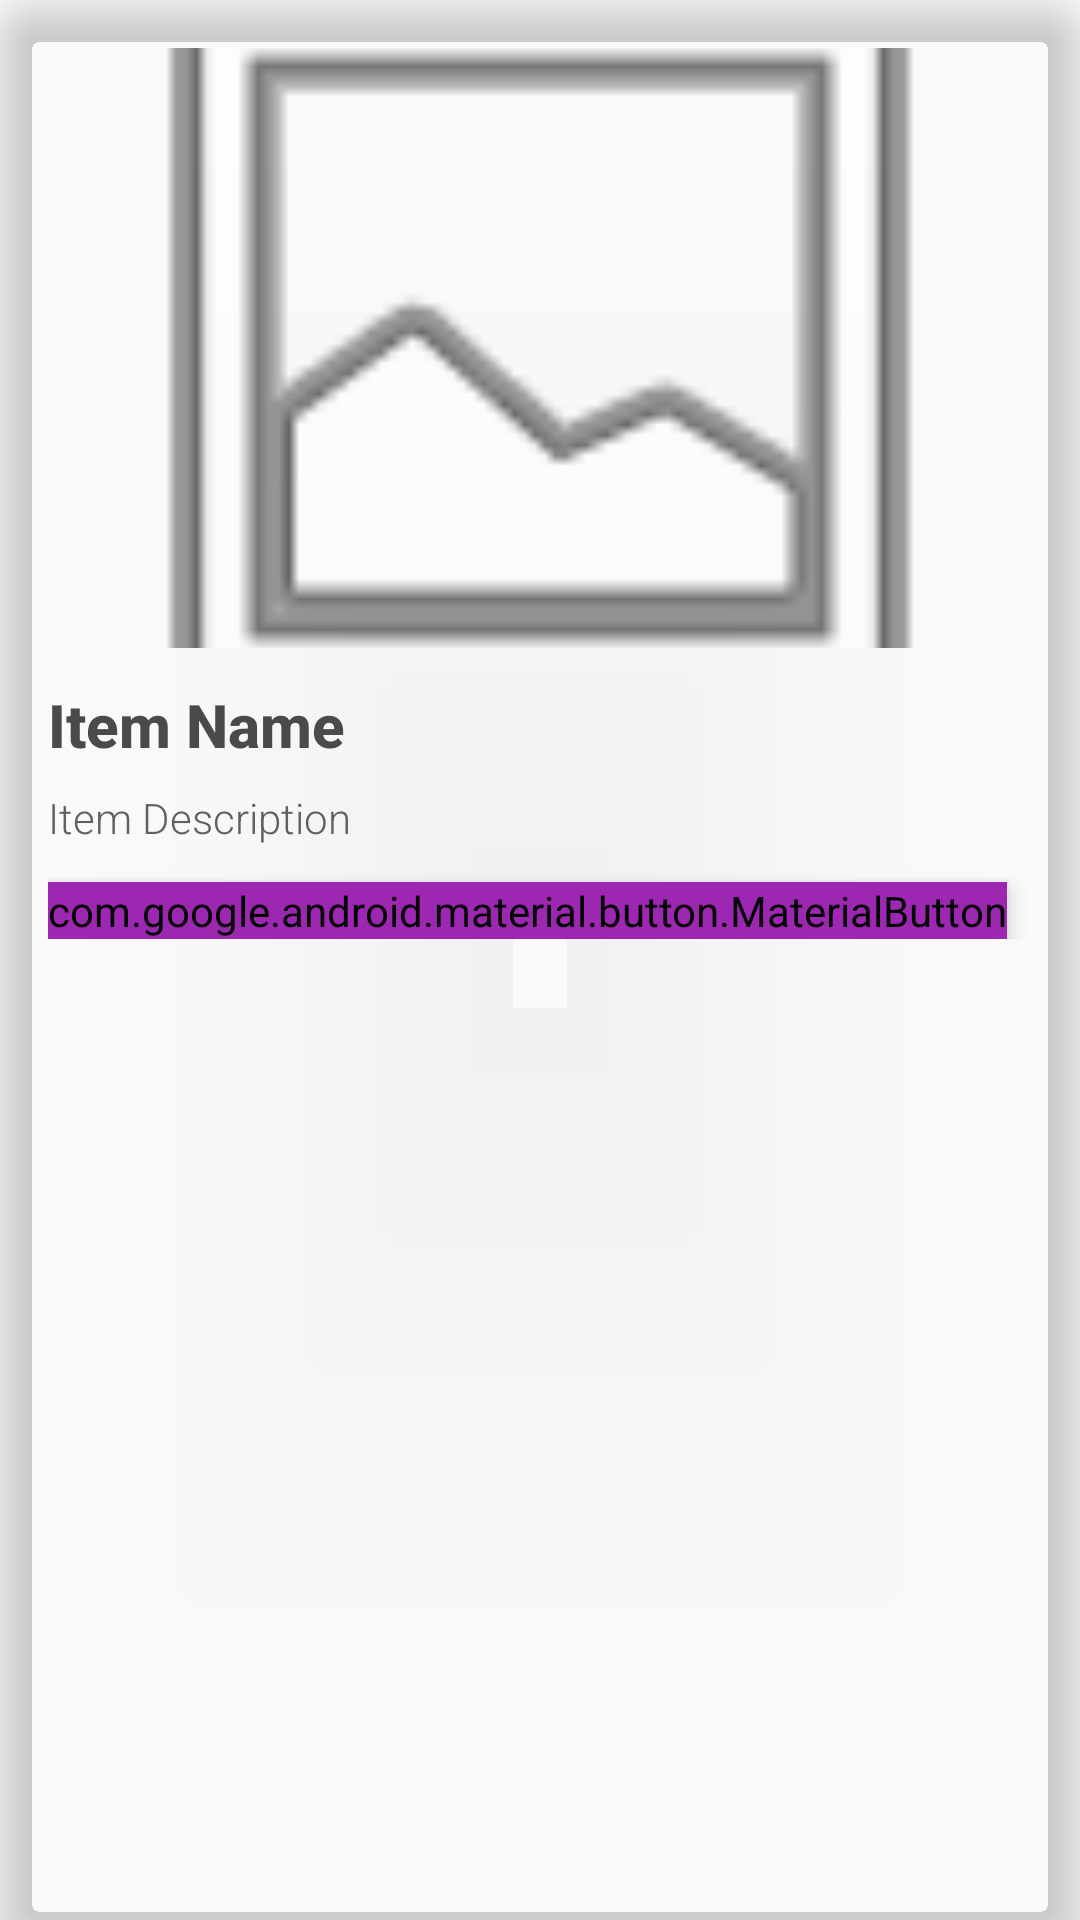

Produce the Android XML layout that renders to this screen, including the resource entries it uses.
<!-- AndroidManifest.xml: application theme Theme.AppCompat.DayNight.DarkActionBar -->
<!-- res/layout/house_item.xml -->
<androidx.cardview.widget.CardView xmlns:android="http://schemas.android.com/apk/res/android"
    xmlns:app="http://schemas.android.com/apk/res-auto"
    android:id="@+id/card_view"
    android:layout_width="match_parent"
    android:layout_height="wrap_content"
    android:layout_margin="8dp"
    app:cardCornerRadius="16dp"
    app:cardElevation="8dp"
    android:backgroundTint="@android:color/transparent"
    app:cardBackgroundColor="#F8F9FA"
    android:clickable="true"
    android:focusable="true">

    <RelativeLayout
        android:layout_width="match_parent"
        android:layout_height="wrap_content"
        android:padding="16dp">

        <ImageView
            android:id="@+id/image"
            android:layout_width="match_parent"
            android:layout_height="200dp"
            android:scaleType="centerCrop"
            android:src="@android:drawable/ic_menu_gallery"
            android:layout_marginBottom="12dp"
            android:backgroundTint="#E8E8F9"
            android:elevation="2dp"
            android:contentDescription="@string/item_image_description" />

        <com.google.android.material.textview.MaterialTextView
            android:id="@+id/name"
            android:layout_width="match_parent"
            android:layout_height="wrap_content"
            android:layout_below="@id/image"
            android:textSize="20sp"
            android:textStyle="bold"
            android:textColor="#4A4A4A"
            android:text="@string/item_name"
            android:fontFamily="sans-serif-medium" />

        <com.google.android.material.textview.MaterialTextView
            android:id="@+id/description"
            android:layout_width="match_parent"
            android:layout_height="wrap_content"
            android:layout_below="@id/name"
            android:maxLines="3"
            android:ellipsize="end"
            android:text="@string/item_description"
            android:textColor="#606060"
            android:textSize="14sp"
            android:layout_marginTop="8dp"
            android:fontFamily="sans-serif-light" />

        <com.google.android.material.button.MaterialButton
            android:id="@+id/see_more"
            android:layout_width="wrap_content"
            android:layout_height="wrap_content"
            android:layout_below="@id/description"
            android:text="@string/see_more"
            android:textColor="@android:color/white"
            android:backgroundTint="#9C27B0"
            app:cornerRadius="25dp"
            app:icon="@android:drawable/ic_menu_view"
            app:iconPadding="8dp"
            app:iconTint="@android:color/white"
            android:layout_marginTop="12dp"
            android:elevation="4dp" />
    </RelativeLayout>

</androidx.cardview.widget.CardView>
<!-- resources referenced by this layout -->
<resources>
  <string name="item_description">Item Description</string>
  <string name="item_image_description">Image of the listed item</string>
  <string name="item_name">Item Name</string>
  <string name="see_more">See More</string>
</resources>
